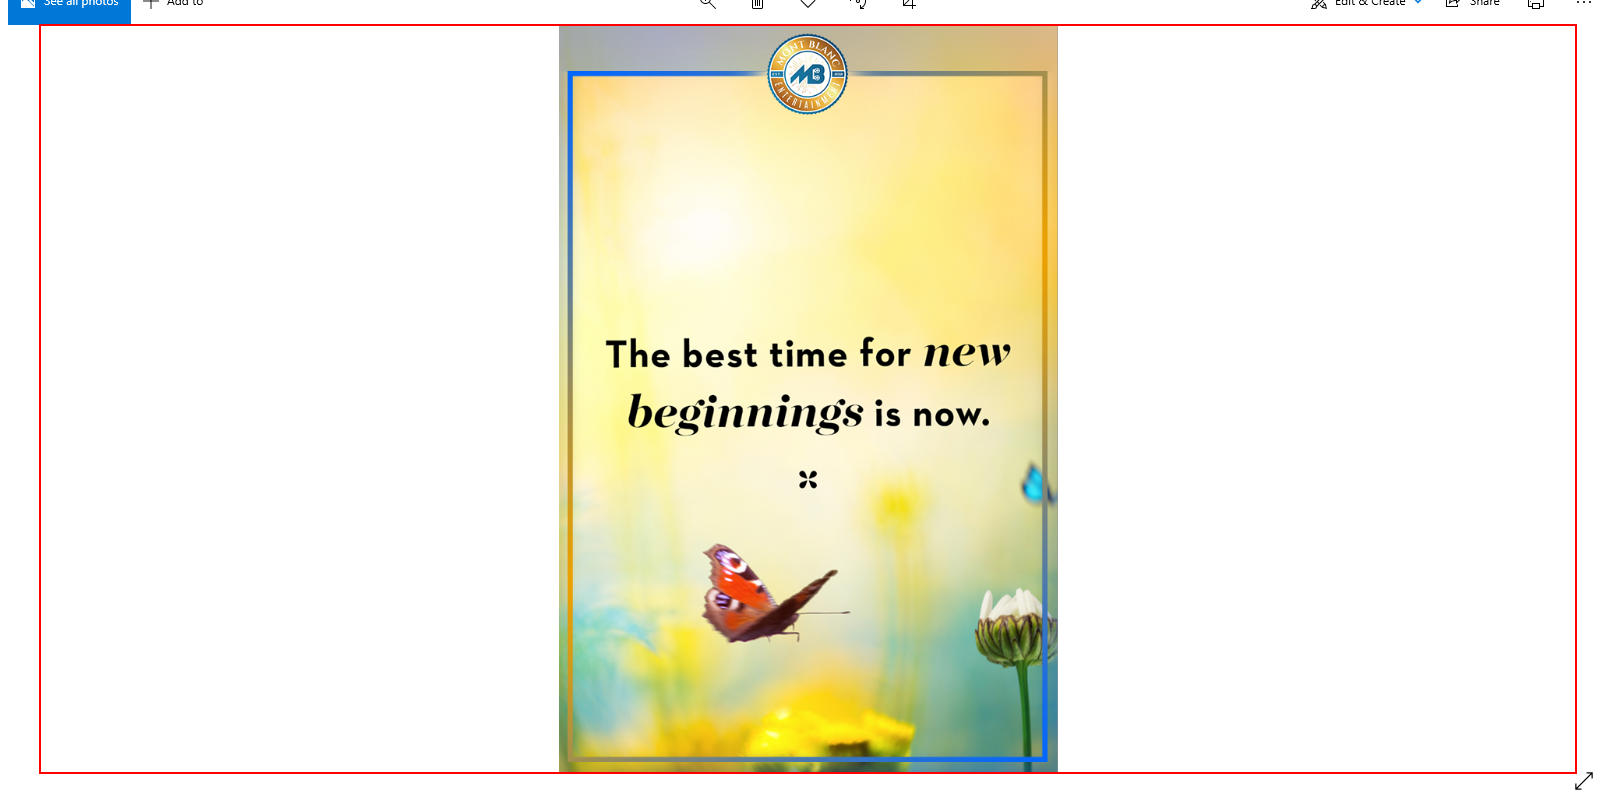
Workflow: Ch13GetTextfromImages

Step 1: get-text from the element 'images.jpeg' in window 'Photos' (applicationframehost.exe)
